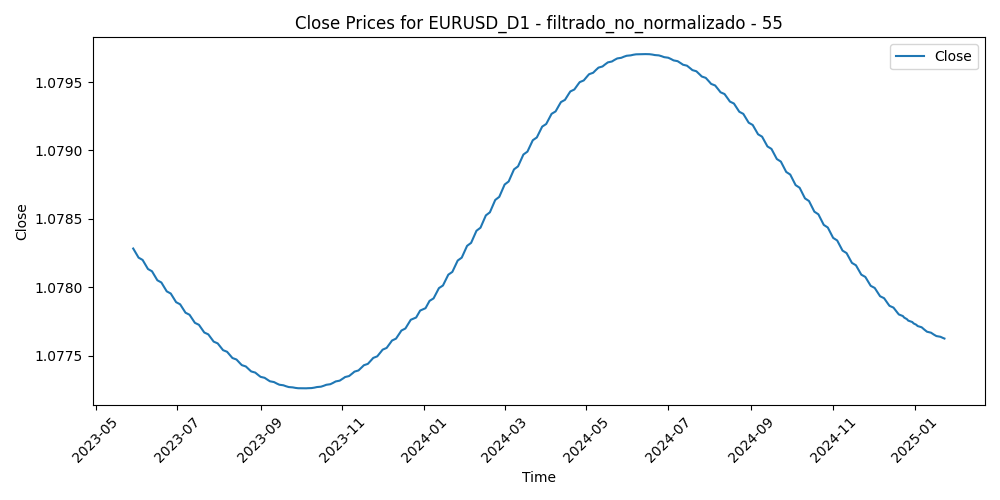

The data file committed next to this chart (first rows):
Time, Close, Volume, diferencia_media_55
2023-05-29, 1.078, 22816, 0.01729
2023-05-30, 1.078, 50761, 0.01479
2023-05-31, 1.078, 54635, 0.01956
2023-06-01, 1.078, 52382, 0.01242
2023-06-02, 1.078, 46905, 0.01801
2023-06-05, 1.078, 42868, 0.0175
2023-06-06, 1.078, 42505, 0.01934
2023-06-07, 1.078, 44014, 0.01839
2023-06-08, 1.078, 45014, 0.009883
2023-06-09, 1.078, 40632, 0.01328
2023-06-12, 1.078, 39650, 0.01233
2023-06-13, 1.078, 49993, 0.008715
2023-06-14, 1.078, 50573, 0.004891
2023-06-15, 1.078, 52075, -0.006497
2023-06-16, 1.078, 47927, -0.005964
2023-06-19, 1.078, 34876, -0.003869
2023-06-20, 1.078, 49312, -0.003588
2023-06-21, 1.078, 52768, -0.01026
2023-06-22, 1.078, 51164, -0.007171
2023-06-23, 1.078, 54169, -0.001126
2023-06-26, 1.078, 43968, -0.002035
2023-06-27, 1.078, 50318, -0.007508
2023-06-28, 1.078, 50058, -0.002861
2023-06-29, 1.078, 52523, 0.001687
2023-06-30, 1.078, 51728, -0.003027
2023-07-03, 1.078, 43504, -0.003461
2023-07-04, 1.078, 28410, -0.0001727
2023-07-05, 1.078, 45097, 0.002172
2023-07-06, 1.078, 58240, -0.001791
2023-07-07, 1.078, 53812, -0.009419
2023-07-10, 1.078, 47844, -0.0128
2023-07-11, 1.078, 46977, -0.01349
2023-07-12, 1.078, 58234, -0.02561
2023-07-13, 1.078, 56538, -0.03473
2023-07-14, 1.078, 56321, -0.03425
2023-07-17, 1.078, 44953, -0.03506
2023-07-18, 1.078, 59813, -0.03362
2023-07-19, 1.078, 58959, -0.03084
2023-07-20, 1.078, 55572, -0.02332
2023-07-21, 1.078, 51160, -0.02271
2023-07-24, 1.078, 56031, -0.01654
2023-07-25, 1.078, 48107, -0.01544
2023-07-26, 1.078, 59833, -0.01828
2023-07-27, 1.078, 72036, -0.007267
2023-07-28, 1.078, 74603, -0.0109
2023-07-31, 1.078, 57798, -0.008751
2023-08-01, 1.078, 52987, -0.007251
2023-08-02, 1.078, 66419, -0.002499
2023-08-03, 1.078, 65285, -0.003253
2023-08-04, 1.078, 62219, -0.008953
2023-08-07, 1.078, 46390, -0.007935
2023-08-08, 1.078, 53771, -0.002917
2023-08-09, 1.078, 48720, -0.00424
2023-08-10, 1.077, 58911, -0.004485
2023-08-11, 1.077, 51851, -0.0006622
2023-08-14, 1.077, 57335, 0.003697
2023-08-15, 1.077, 62905, 0.004178
2023-08-16, 1.077, 61212, 0.007075
2023-08-17, 1.077, 60788, 0.007946
2023-08-18, 1.077, 54949, 0.008629
... 370 more rows
